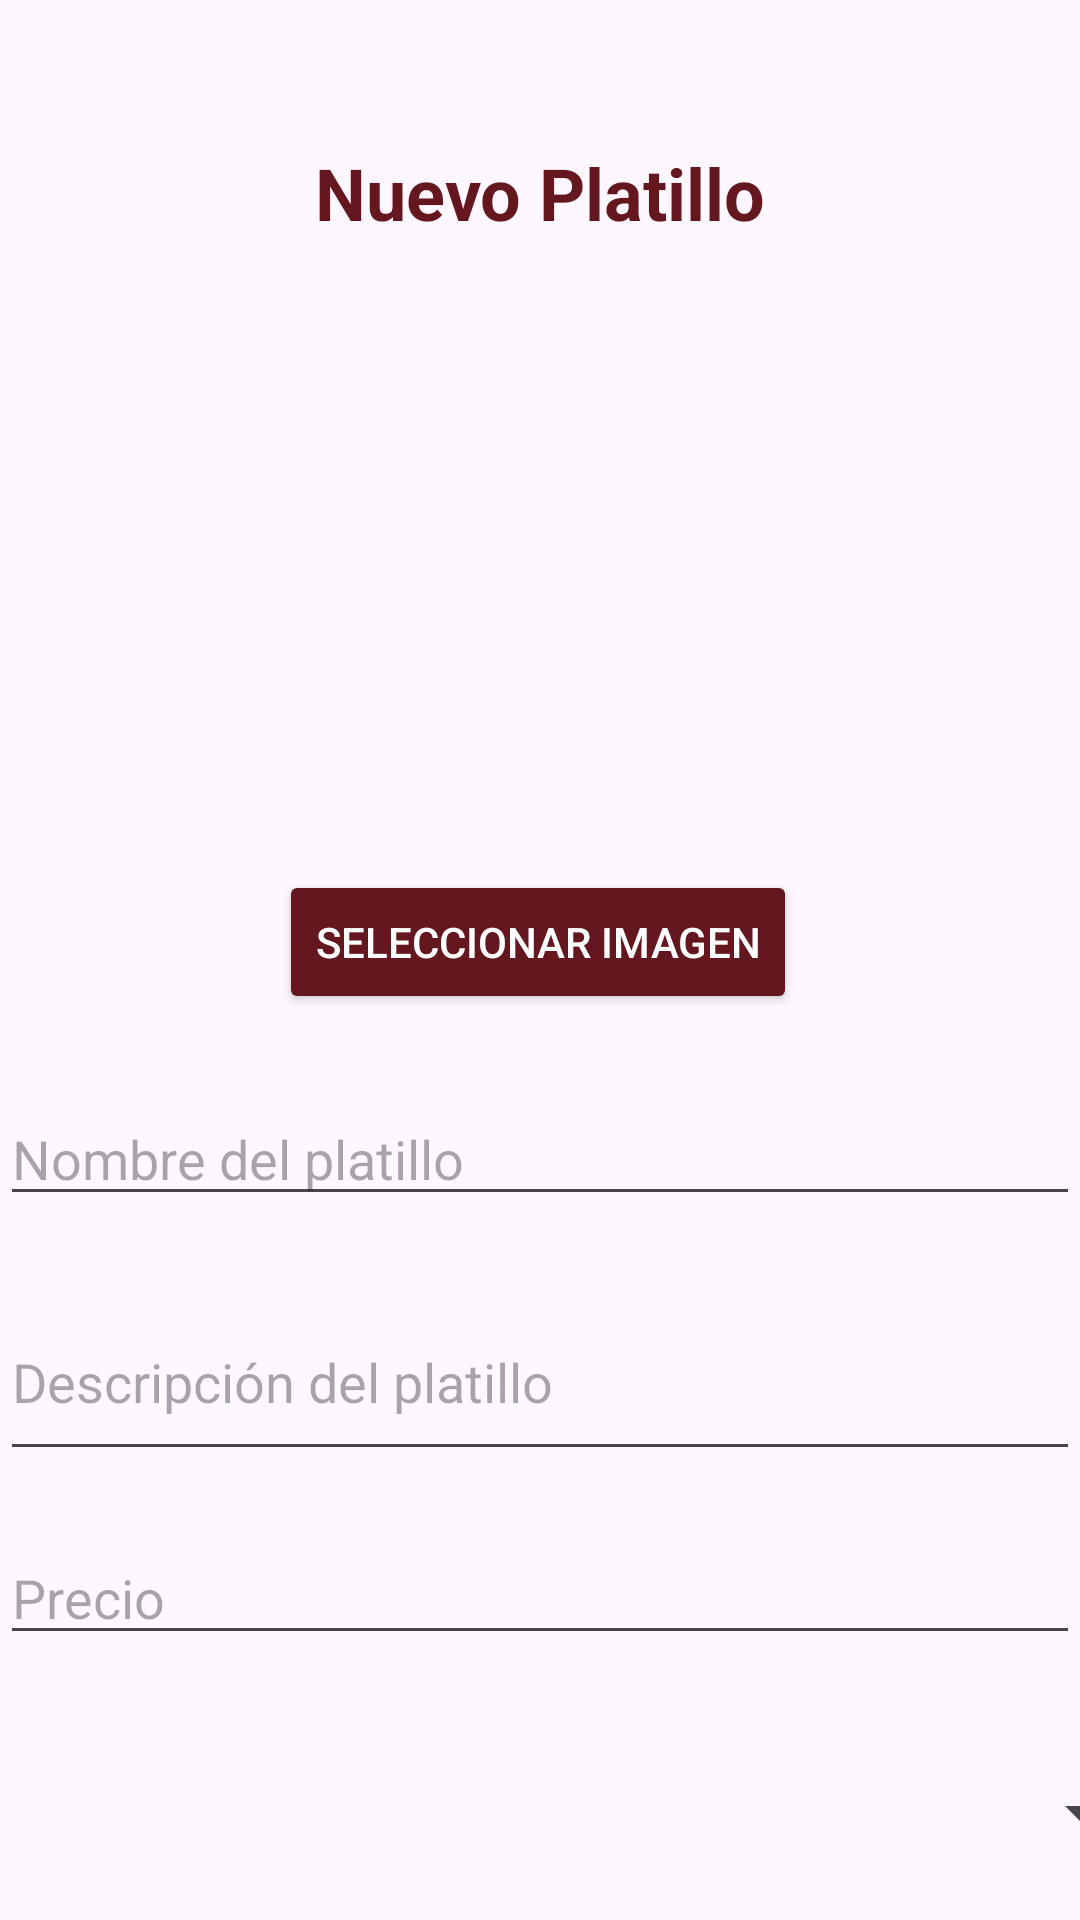

Android layout source for this screen:
<!-- AndroidManifest.xml: application theme Theme._40y20CoctelBar -->
<!-- res/layout/admin_dialog_menu_productos.xml -->
<?xml version="1.0" encoding="utf-8"?>
<androidx.constraintlayout.widget.ConstraintLayout xmlns:android="http://schemas.android.com/apk/res/android"
    xmlns:app="http://schemas.android.com/apk/res-auto"
    xmlns:tools="http://schemas.android.com/tools"
    android:id="@+id/main"
    android:layout_width="match_parent"
    android:layout_height="match_parent"
    tools:context=".dialogsAdmin.MenuProductosDialog">


    <TextView
        android:id="@+id/textView3"
        android:layout_width="match_parent"
        android:layout_height="wrap_content"
        android:layout_marginTop="48dp"
        android:gravity="center"
        android:text="Nuevo Platillo"
        android:textColor="@color/vino"
        android:textSize="24sp"
        android:textStyle="bold"
        app:layout_constraintTop_toTopOf="parent"
        tools:layout_editor_absoluteX="16dp" />

    <ImageView
        android:id="@+id/imgFotoPlatillo"
        android:layout_width="150dp"
        android:layout_height="150dp"
        android:layout_gravity="center"
        android:layout_marginTop="104dp"
        android:background="@drawable/ic_launcher_background"
        android:scaleType="centerCrop"
        app:layout_constraintEnd_toEndOf="parent"
        app:layout_constraintHorizontal_bias="0.498"
        app:layout_constraintStart_toStartOf="parent"
        app:layout_constraintTop_toTopOf="parent" />

    <Button
        android:id="@+id/btnSeleccionarImagen"
        android:layout_width="wrap_content"
        android:layout_height="wrap_content"
        android:layout_gravity="center"
        android:layout_marginTop="36dp"
        android:backgroundTint="@color/vino"
        android:text="Seleccionar Imagen"
        android:textColor="@color/white"
        app:layout_constraintEnd_toEndOf="parent"
        app:layout_constraintHorizontal_bias="0.497"
        app:layout_constraintStart_toStartOf="parent"
        app:layout_constraintTop_toBottomOf="@+id/imgFotoPlatillo" />

    <EditText
        android:id="@+id/etNombrePlatillo"
        android:layout_width="match_parent"
        android:layout_height="wrap_content"
        android:layout_marginTop="364dp"
        android:hint="Nombre del platillo"
        app:layout_constraintEnd_toEndOf="parent"
        app:layout_constraintHorizontal_bias="0.0"
        app:layout_constraintStart_toStartOf="parent"
        app:layout_constraintTop_toTopOf="parent" />

    <EditText
        android:id="@+id/etPrecioPlatillo"
        android:layout_width="match_parent"
        android:layout_height="wrap_content"
        android:layout_marginTop="20dp"
        android:hint="Precio"
        android:inputType="numberDecimal"
        app:layout_constraintTop_toBottomOf="@+id/etDescripcionPlatillo"
        tools:layout_editor_absoluteX="0dp" />

    <LinearLayout
        android:layout_width="match_parent"
        android:layout_height="wrap_content"
        android:layout_marginTop="652dp"
        android:gravity="end"
        android:orientation="horizontal"
        app:layout_constraintTop_toTopOf="parent"
        tools:layout_editor_absoluteX="0dp">

        <Button
            android:id="@+id/btnCancelar"
            android:layout_width="wrap_content"
            android:layout_height="wrap_content"
            android:layout_marginEnd="10dp"
            android:backgroundTint="@android:color/darker_gray"
            android:text="Cancelar"
            android:textColor="@color/white" />

        <Button
            android:id="@+id/btnGuardar"
            android:layout_width="wrap_content"
            android:layout_height="wrap_content"
            android:backgroundTint="@color/vino"
            android:text="Guardar"
            android:textColor="@color/white" />

    </LinearLayout>

    <EditText
        android:id="@+id/etDescripcionPlatillo"
        android:layout_width="match_parent"
        android:layout_height="wrap_content"
        android:layout_marginTop="428dp"
        android:hint="Descripción del platillo"
        android:minLines="2"
        app:layout_constraintEnd_toEndOf="parent"
        app:layout_constraintHorizontal_bias="0.0"
        app:layout_constraintStart_toStartOf="parent"
        app:layout_constraintTop_toTopOf="parent" />

    <Spinner
        android:id="@+id/spCategoriaProducto"
        android:layout_width="409dp"
        android:layout_height="wrap_content"
        android:layout_marginTop="592dp"
        android:layout_marginEnd="2dp"
        app:layout_constraintEnd_toEndOf="parent"
        app:layout_constraintStart_toStartOf="parent"
        app:layout_constraintTop_toTopOf="parent" />

</androidx.constraintlayout.widget.ConstraintLayout>
<!-- resources referenced by this layout -->
<resources>
  <color name="vino">#64171e</color>
  <color name="white">#FFFFFFFF</color>
  <style name="Theme._40y20CoctelBar" parent="Base.Theme._40y20CoctelBar" />
  <style name="Base.Theme._40y20CoctelBar" parent="Theme.Material3.DayNight.NoActionBar">
          
          
      </style>
</resources>
